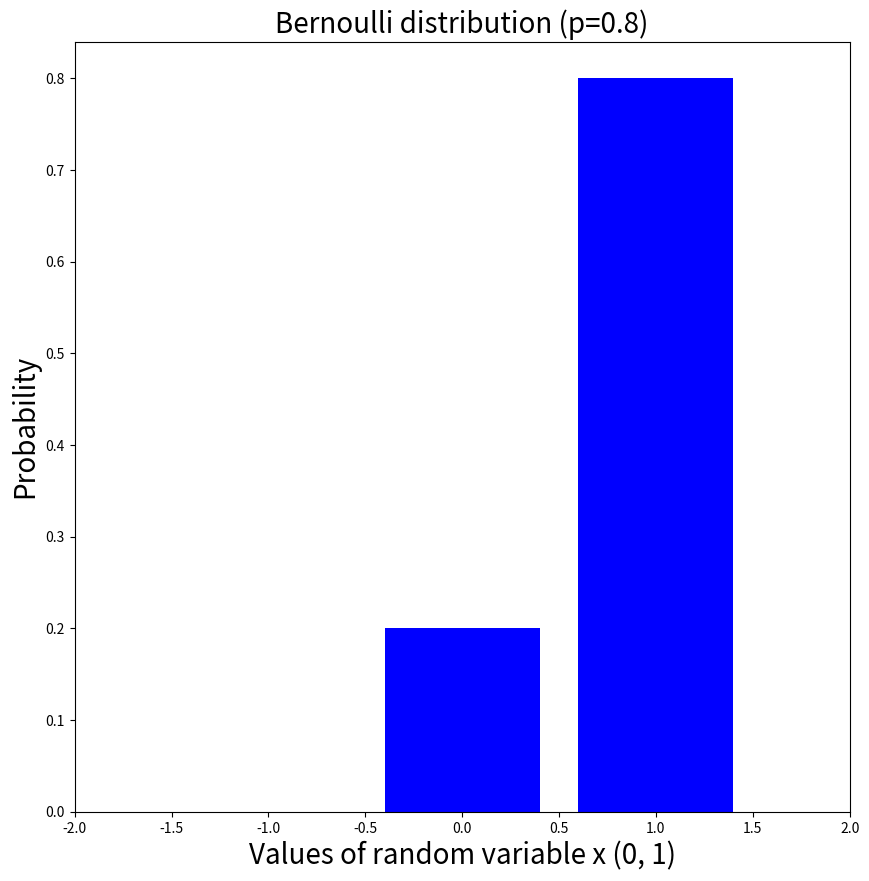

Python code for this plot:
# Import the required libraries
from scipy.stats import bernoulli
import matplotlib.pyplot as plt

# Instance of Bernoulli distribution with parameter p = 0.8
bd=bernoulli(0.8)

# Outcome of random variable either 0 or 1
x=[0,1]

# For the visualization of the bar plot of Bernoulli's distribution
plt.figure(figsize=(10,10))
plt.xlim(-2, 2)
plt.bar(x, bd.pmf(x), color='blue')

# For labelling of Bar plot
plt.title('Bernoulli distribution (p=0.8)', fontsize='20')
plt.xlabel('Values of random variable x (0, 1)', fontsize='20')
plt.ylabel('Probability', fontsize='20')

plt.show()
